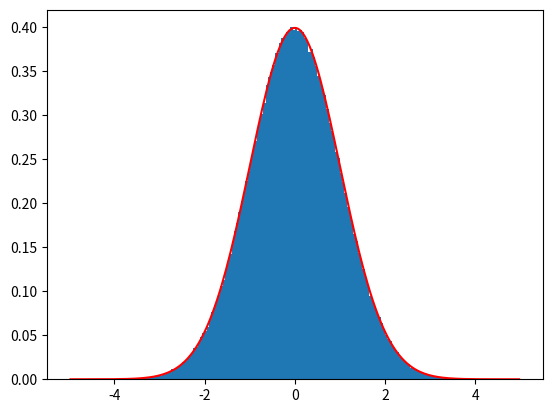

Python code for this plot:
import numpy as np
from matplotlib import pyplot as plt
plt.ion()

x=2*np.random.rand(1000000,2)-1 #uniform between -1 and 1
rsqr=np.sum(x**2,axis=1)
mask=rsqr<1 #find all point pairs in the unit circle
xx=x[mask]
rr=rsqr[mask]
th=np.arctan2(xx[:,0],xx[:,1])
z=np.sqrt(-2*np.log(rr))
v1=np.cos(th)*z
v2=np.sin(th)*z
a,b=np.histogram(v1,np.linspace(-5,5,201))
bb=0.5*(b[:-1]+b[1:])

plt.clf()
plt.bar(bb,a/a.sum()/(bb[2]-bb[1]),0.05)
plt.show()
plt.plot(bb,np.exp(-0.5*bb**2)/np.sqrt(2*np.pi),'r')
